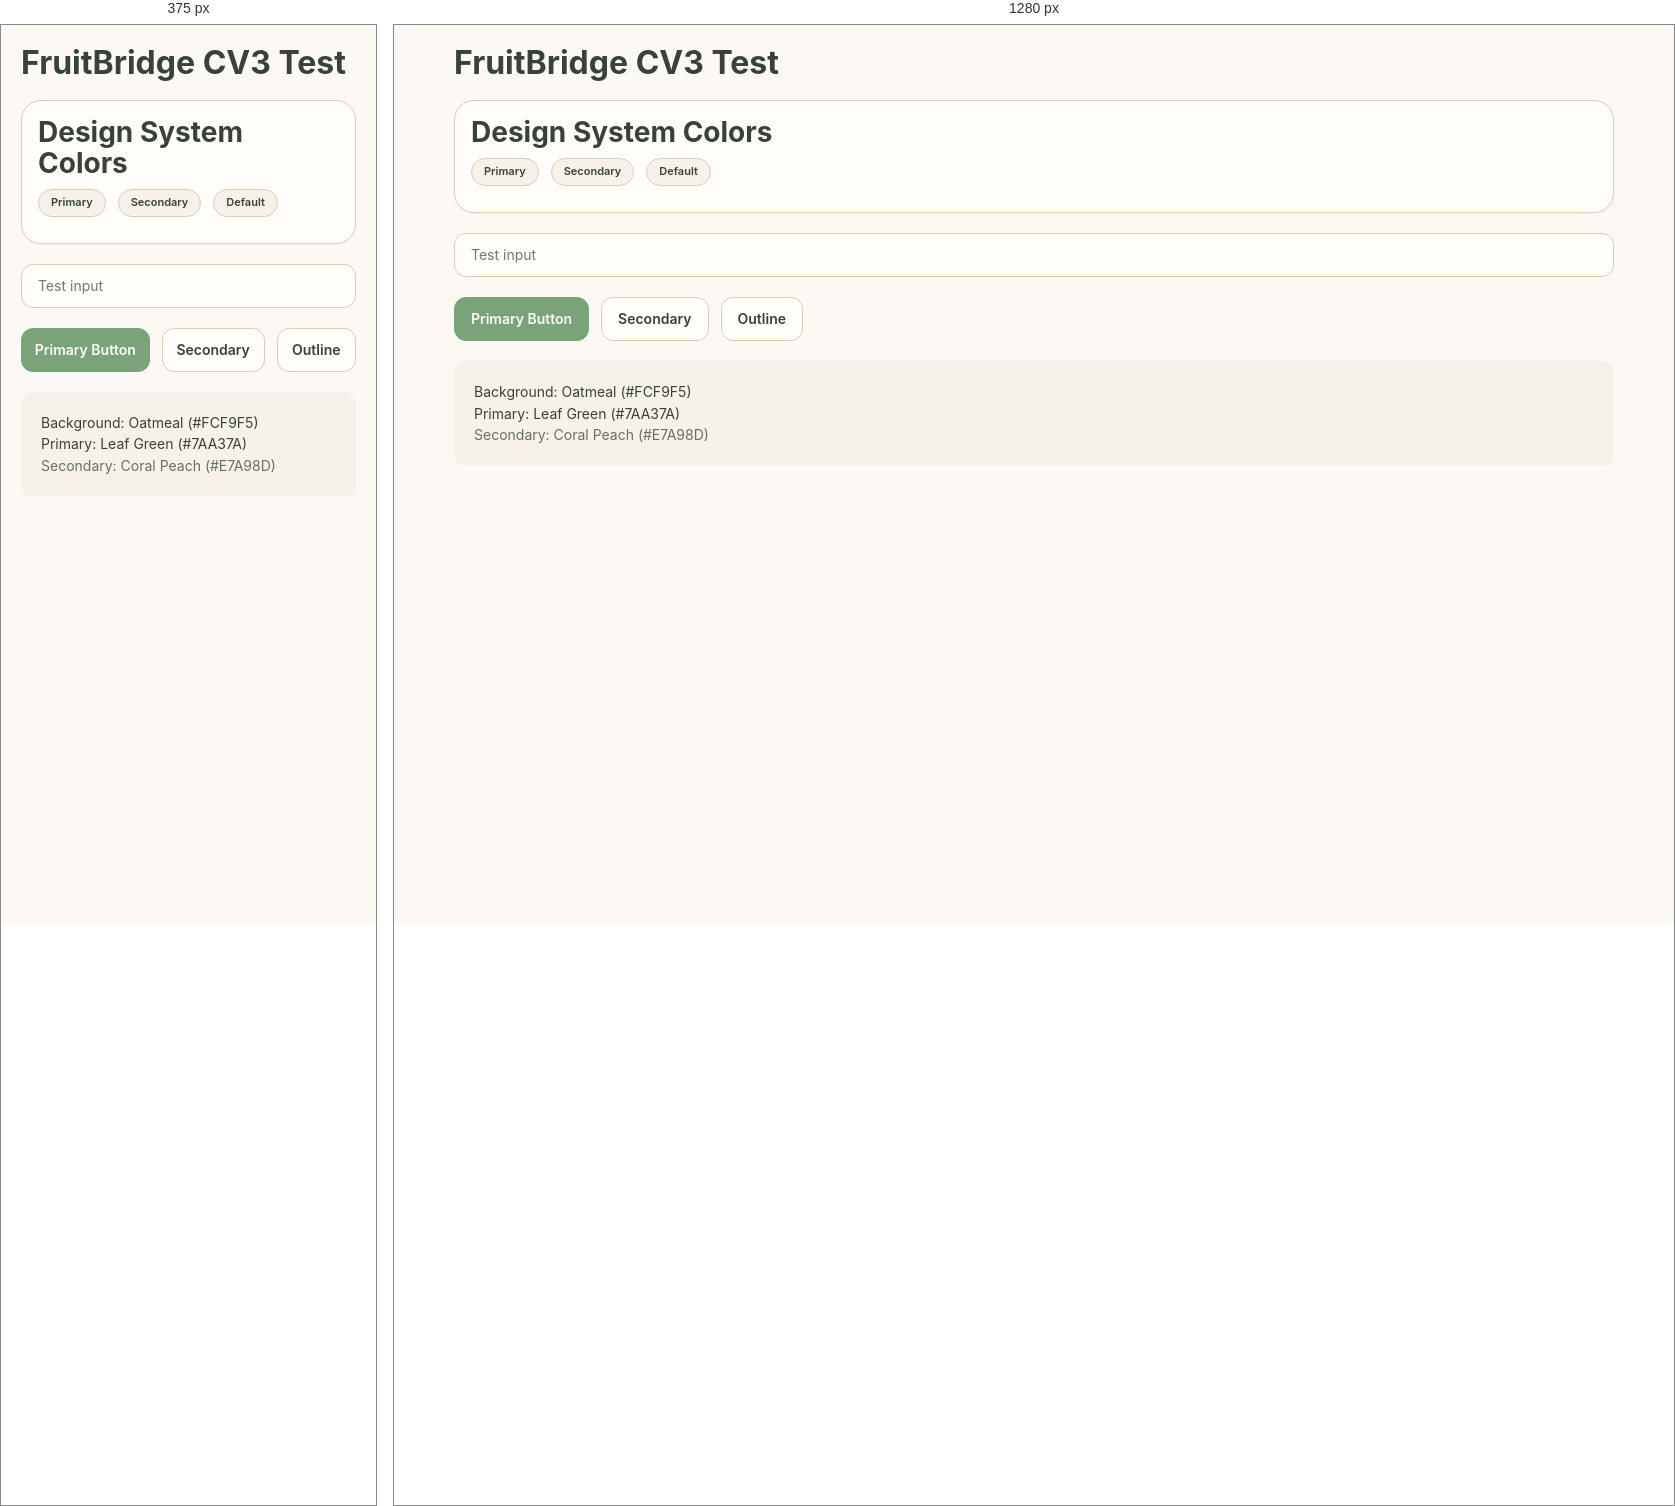
Rendered at 375 px and 1280 px, left to right.

<!-- file: test_cv3.html -->
<!DOCTYPE html>
<html lang="ko">
<head>
    <meta charset="UTF-8">
    <meta name="viewport" content="width=device-width, initial-scale=1.0">
    <title>CV3 Design System Test</title>
    <link rel="stylesheet" href="styles/design-system.css">
    <link rel="stylesheet" href="styles/components.css">
</head>
<body>
    <div class="container" style="padding: 20px;">
        <h1 class="text-primary">FruitBridge CV3 Test</h1>

        <div class="card" style="margin: 20px 0;">
            <div class="card-header">
                <h2 class="card-title">Design System Colors</h2>
            </div>
            <div class="card-body">
                <div class="flex gap-3" style="margin: 10px 0;">
                    <div class="chip chip-primary">Primary</div>
                    <div class="chip chip-secondary">Secondary</div>
                    <div class="chip">Default</div>
                </div>
            </div>
        </div>

        <div class="field">
            <input type="text" class="control" placeholder="Test input">
        </div>

        <div class="flex gap-3" style="margin: 20px 0;">
            <button class="btn btn-primary">Primary Button</button>
            <button class="btn btn-secondary">Secondary</button>
            <button class="btn btn-outline">Outline</button>
        </div>

        <div style="padding: 20px; background: var(--color-bg-soft); border-radius: var(--radius-lg); margin: 20px 0;">
            <p>Background: Oatmeal (#FCF9F5)</p>
            <p class="text-primary">Primary: Leaf Green (#7AA37A)</p>
            <p class="text-secondary">Secondary: Coral Peach (#E7A98D)</p>
        </div>
    </div>
</body>
</html>

/* @media block from styles/components.css */
@media (max-width: 390px) {
  .help-grid,
  .quick-menu-grid {
    grid-template-columns: repeat(3, minmax(0, 1fr));
  }

  .contact-grid,
  .benefits-grid,
  .order-status-grid {
    grid-template-columns: 1fr;
  }

  .profile-stats {
    grid-template-columns: 1fr;
  }
}